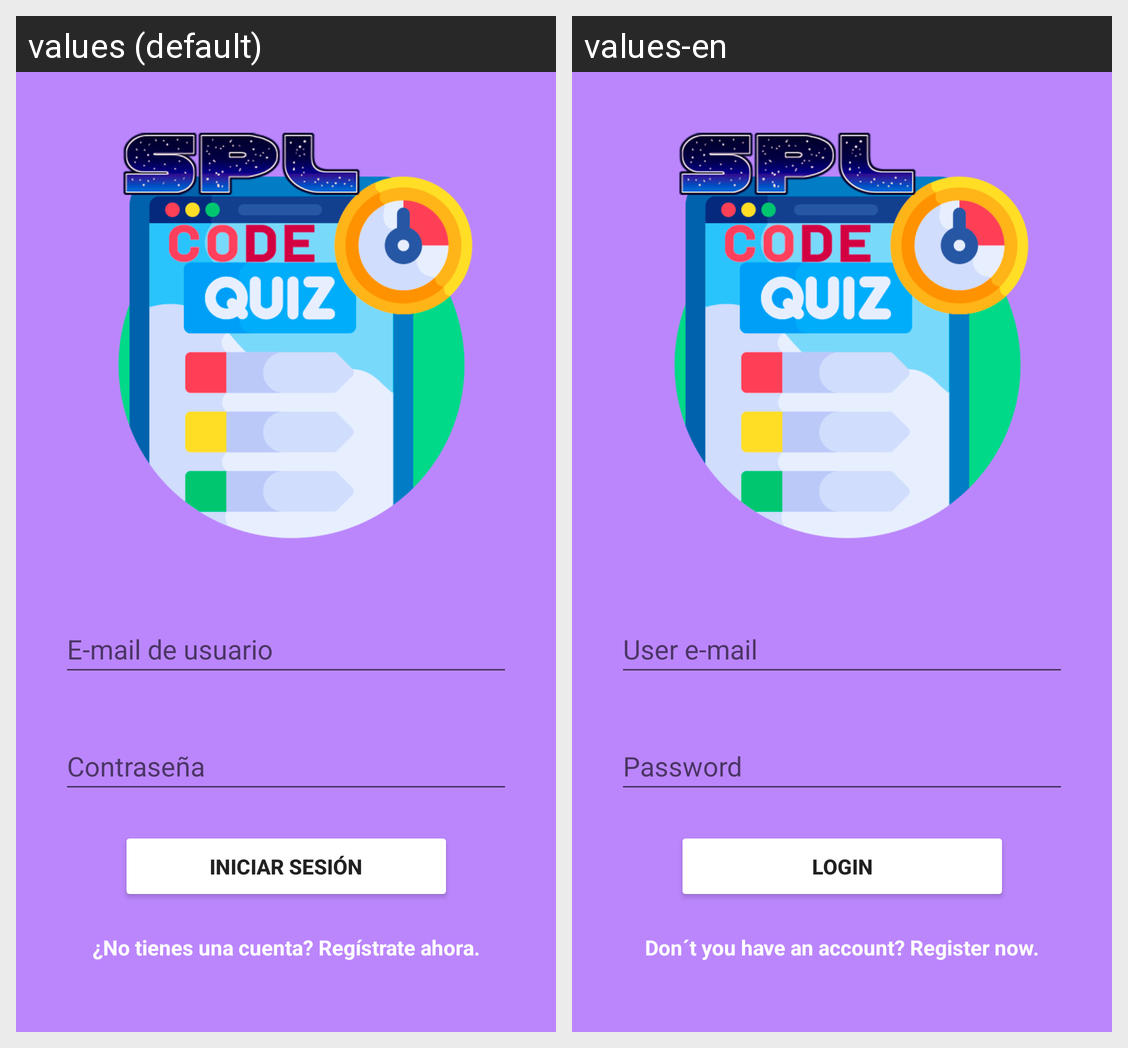

For this localized Android screen grid, give each drawn string resource with its value in every locale shown.
Android screen res/layout/fragment_login.xml rendered under 2 locales, left to right: values (default), values-en. Device: Nexus 5 (rendered at 1080×1920; each locale shown at half size, 540×960, under a caption strip naming it); theme Theme.SuarQuizCodeApp.
Strings drawn on this screen, with the default value and each locale's value (text and hints the layout hard-codes, and strings that could not be matched under every locale, appear in the picture but are not listed):

tv_loginEmail
  values: E-mail de usuario
  values-en: User e-mail

tb_introPass
  values: Contraseña
  values-en: Password

login_button
  values: Iniciar sesión
  values-en: Login

register_now
  values: ¿No tienes una cuenta? Regístrate ahora.
  values-en: Don´t you have an account? Register now.
